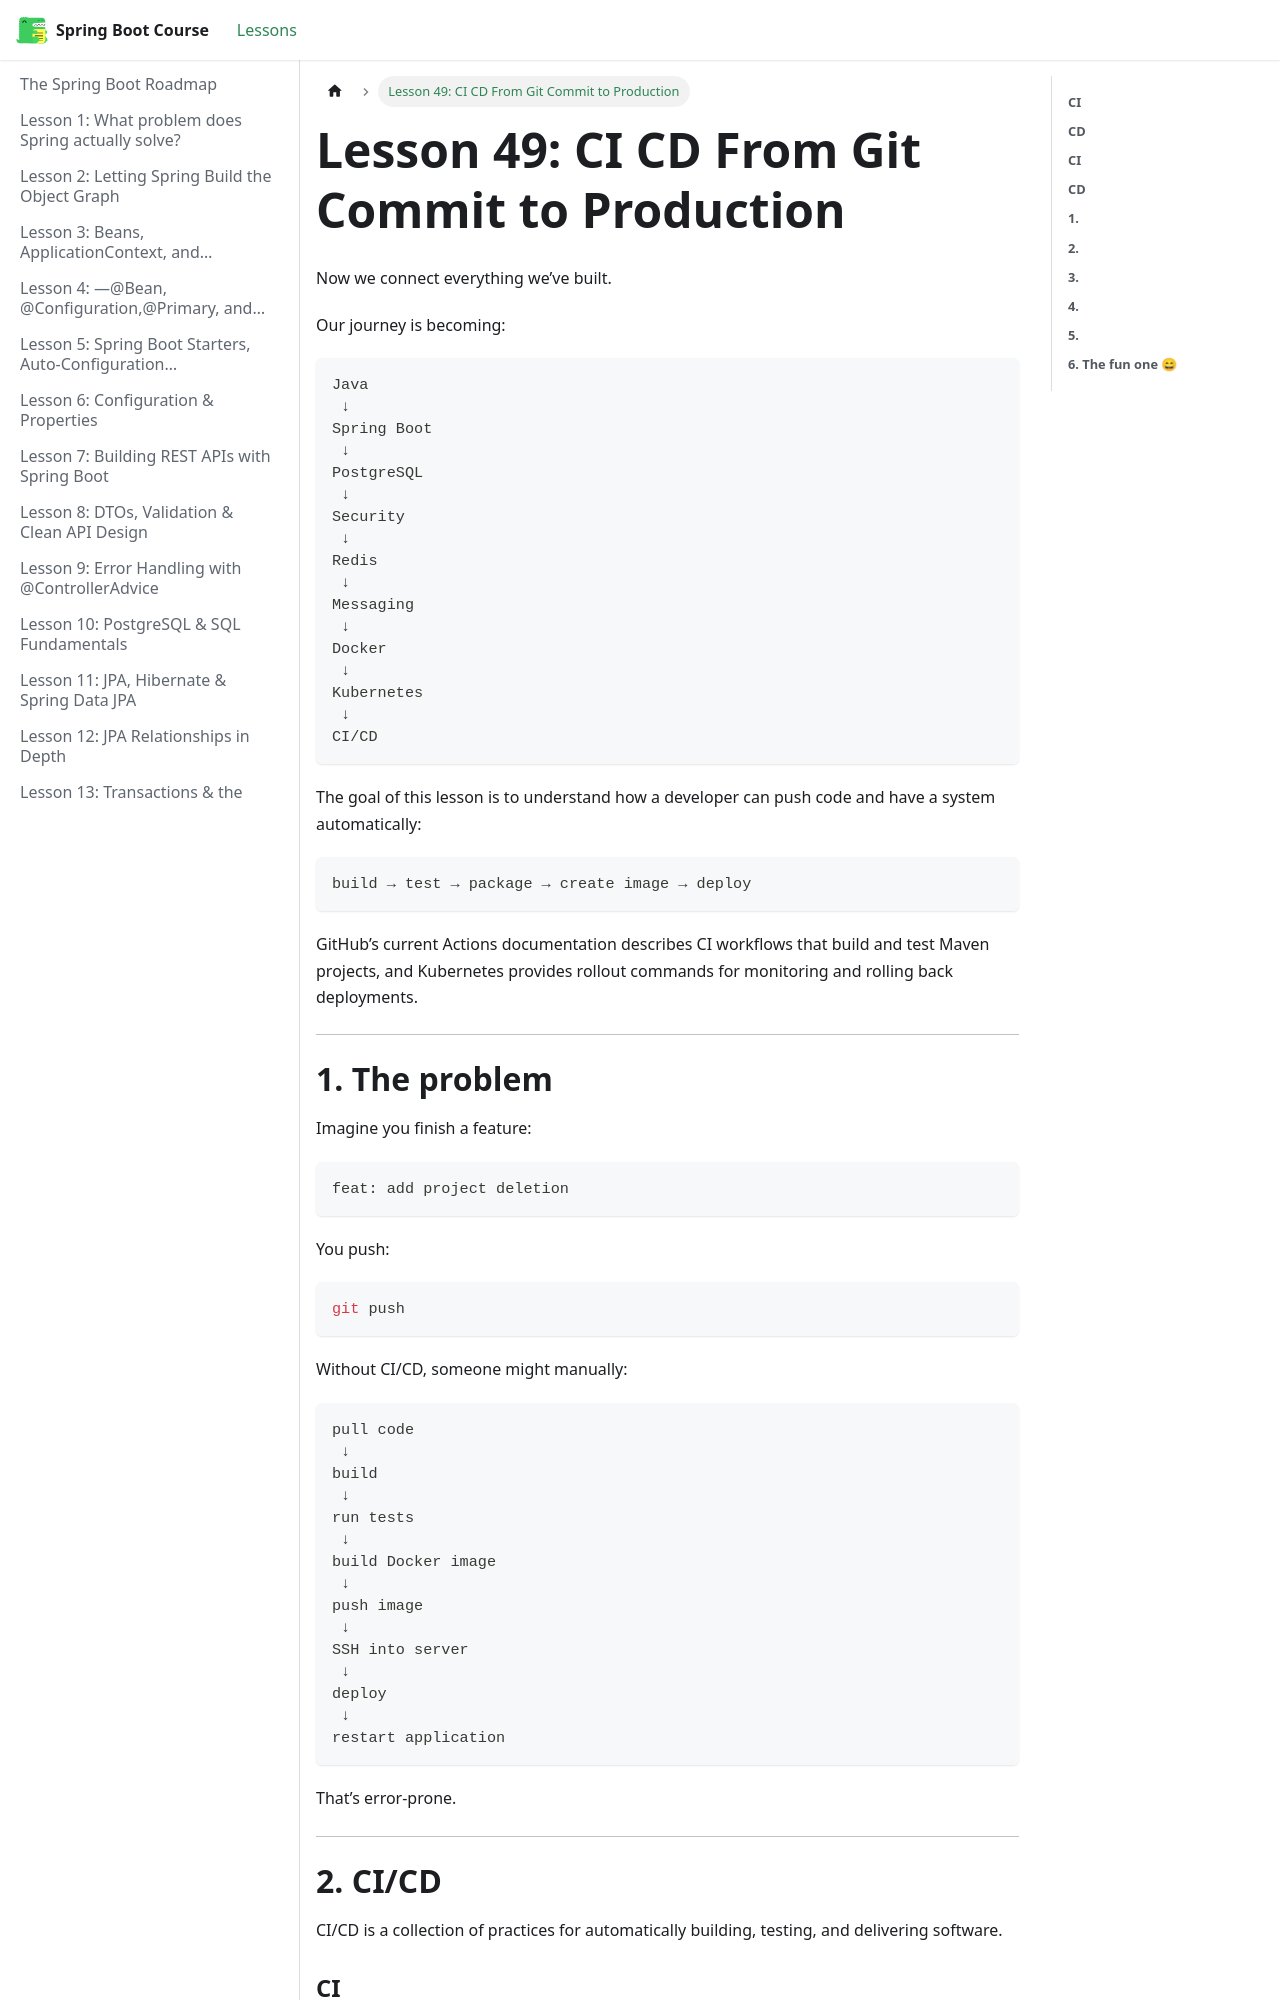

repository: BishoyHanyRaafat/spring-boot-docs · page: docs/lesson-49/index.html · generator: docusaurus

---
title: "Lesson 49: CI CD From Git Commit to Production"
sidebar_position: 49
---



Now we connect everything we’ve built.

Our journey is becoming:

```text
Java
 ↓
Spring Boot
 ↓
PostgreSQL
 ↓
Security
 ↓
Redis
 ↓
Messaging
 ↓
Docker
 ↓
Kubernetes
 ↓
CI/CD
```

The goal of this lesson is to understand how a developer can push code and have a system automatically:

```text
build → test → package → create image → deploy
```

GitHub’s current Actions documentation describes CI workflows that build and test Maven projects, and Kubernetes provides rollout commands for monitoring and rolling back deployments.  

---

# **1. The problem**

Imagine you finish a feature:

```text
feat: add project deletion
```

You push:

```bash
git push
```

Without CI/CD, someone might manually:

```text
pull code
 ↓
build
 ↓
run tests
 ↓
build Docker image
 ↓
push image
 ↓
SSH into server
 ↓
deploy
 ↓
restart application
```

That’s error-prone.

---

# **2. CI/CD**

CI/CD is a collection of practices for automatically building, testing, and delivering software.
